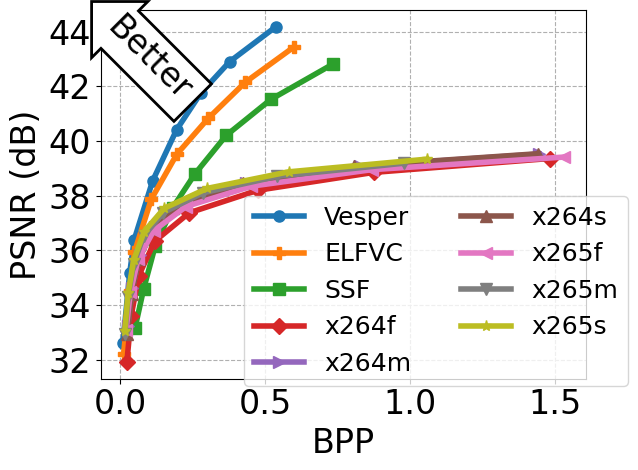

Write the Python code that produced this figure. (Note: this script raises an exception after producing the figure.)
#!/usr/bin/python

import numpy as np
import pandas as pd
import matplotlib
matplotlib.use('Agg')
import matplotlib.pyplot as plt
import os
lfsize = 18
labelsize = 24
labelsize_s,labelsize_b = 24,32
linewidth = 4
plt.rcParams['xtick.labelsize'] = 20
plt.rcParams['ytick.labelsize'] = 20
plt.rcParams["font.family"] = "Times New Roman"
colors = ['#DB1F48','#FF9636','#1C4670','#9D5FFB','#21B6A8','#D65780']
# colors = ['#D00C0E','#E09C1A','#08A720','#86A8E7','#9D5FFB','#D65780']
labels = ['ELVC','H.264','H.265','DVC','RLVC']
markers = ['o','P','s','D','>','^','<','v','*']
hatches = ['/' ,'\\','--','x', '+', 'O','-','o','.','*']
linestyles = ['solid','dotted','dashed','dashdot', (0, (3, 5, 1, 5, 1, 5))]
from collections import OrderedDict
linestyle_dict = OrderedDict(
    [('solid',               (0, ())),
     ('densely dotted',      (0, (1, 1))),
     ('dotted',              (0, (1, 5))),

     ('loosely dashed',      (0, (5, 10))),
     ('dashed',              (0, (5, 5))),
     ('densely dashed',      (0, (5, 1))),

     ('dashdotted',          (0, (3, 5, 1, 5))),
     ('densely dashdotted',  (0, (3, 1, 1, 1))),

     ('dashdotdotted',         (0, (3, 5, 1, 5, 1, 5))),
     ('densely dashdotdotted', (0, (3, 1, 1, 1, 1, 1)))])
linestyles = []
for i, (name, linestyle) in enumerate(linestyle_dict.items()):
    if i >= 9:break
    linestyles += [linestyle]

ELF_adjust_bpp = [0.09536107, 0.21052167, 0.20585895, 0.29557065, 0.37157763,
                    0.38422221, 0.42864744, 0.44266044]
ELF_adjust_PSNR = [0,0,0,0,0,0,0.2,0.8]
se_adjust_psnr = [0,.5,.3,.55,.7,0.2,0.2,0]
sp_adjust_psnr = [0,0,.2,.3,.5,.4,.2,.2]

import scipy.interpolate

def BD_PSNR(R1, PSNR1, R2, PSNR2, piecewise=0):
    lR1 = np.log(R1)
    lR2 = np.log(R2)

    PSNR1 = np.array(PSNR1)
    PSNR2 = np.array(PSNR2)

    p1 = np.polyfit(lR1, PSNR1, 3)
    p2 = np.polyfit(lR2, PSNR2, 3)

    # integration interval
    min_int = max(min(lR1), min(lR2))
    max_int = min(max(lR1), max(lR2))

    # find integral
    if piecewise == 0:
        p_int1 = np.polyint(p1)
        p_int2 = np.polyint(p2)

        int1 = np.polyval(p_int1, max_int) - np.polyval(p_int1, min_int)
        int2 = np.polyval(p_int2, max_int) - np.polyval(p_int2, min_int)
    else:
        # See https://chromium.googlesource.com/webm/contributor-guide/+/master/scripts/visual_metrics.py
        lin = np.linspace(min_int, max_int, num=100, retstep=True)
        interval = lin[1]
        samples = lin[0]
        v1 = scipy.interpolate.pchip_interpolate(np.sort(lR1), PSNR1[np.argsort(lR1)], samples)
        v2 = scipy.interpolate.pchip_interpolate(np.sort(lR2), PSNR2[np.argsort(lR2)], samples)
        # Calculate the integral using the trapezoid method on the samples.
        int1 = np.trapz(v1, dx=interval)
        int2 = np.trapz(v2, dx=interval)

    # find avg diff
    avg_diff = (int2-int1)/(max_int-min_int)

    return avg_diff


def BD_RATE(R1, PSNR1, R2, PSNR2, piecewise=0):
    lR1 = np.log(R1)
    lR2 = np.log(R2)

    # rate method
    p1 = np.polyfit(PSNR1, lR1, 3)
    p2 = np.polyfit(PSNR2, lR2, 3)

    # integration interval
    min_int = max(min(PSNR1), min(PSNR2))
    max_int = min(max(PSNR1), max(PSNR2))

    # find integral
    if piecewise == 0:
        p_int1 = np.polyint(p1)
        p_int2 = np.polyint(p2)

        int1 = np.polyval(p_int1, max_int) - np.polyval(p_int1, min_int)
        int2 = np.polyval(p_int2, max_int) - np.polyval(p_int2, min_int)
    else:
        lin = np.linspace(min_int, max_int, num=100, retstep=True)
        interval = lin[1]
        samples = lin[0]
        v1 = scipy.interpolate.pchip_interpolate(np.sort(PSNR1), lR1[np.argsort(PSNR1)], samples)
        v2 = scipy.interpolate.pchip_interpolate(np.sort(PSNR2), lR2[np.argsort(PSNR2)], samples)
        # Calculate the integral using the trapezoid method on the samples.
        int1 = np.trapz(v1, dx=interval)
        int2 = np.trapz(v2, dx=interval)

    # find avg diff
    avg_exp_diff = (int2-int1)/(max_int-min_int)
    avg_diff = (np.exp(avg_exp_diff)-1)*100
    return avg_diff

########################NETWORK IMPACT#####################
# FPS,Rebuffer,Latency
def get_mean_std_from(pos,filename):
	arr = [[[] for _ in range(4)] for _ in range(5)]
	with open(filename,'r') as f:
		count = 0
		for line in f.readlines():
			line = line.strip()
			line = line.split(' ')
			v = float(line[pos])
			i = (count%20)//4 # method
			j = (count%20)%4 # lambda value
			arr[i][j] += [v]
			count += 1
	arr = np.array(arr)
	arr.resize(5,4*len(arr[0][0]))
	avg = np.mean(arr,1)
	std = np.std(arr,1)
	return avg,std

def get_arr_from(pos,filename):
	arr = [[[] for _ in range(4)] for _ in range(5)]
	with open(filename,'r') as f:
		count = 0
		for line in f.readlines():
			line = line.strip()
			line = line.split(' ')
			v = float(line[pos])
			i = (count%20)//4 # method
			j = (count%20)%4 # lambda value
			arr[i][j] += [v]
			count += 1
	arr = np.array(arr)
	return arr

def line_plot(XX,YY,label,color,path,xlabel,ylabel,lbsize=labelsize_b,lfsize=labelsize_b-8,legloc='best',
				xticks=None,yticks=None,xticklabel=None,ncol=None, yerr=None,markers=markers,
				use_arrow=False,arrow_coord=(0.1,43),ratio=None,bbox_to_anchor=(1.1,1.2),use_doublearrow=False,
				linestyles=None,use_text_arrow=False,fps_double_arrow=False,linewidth=None,markersize=None,
				bandlike=False,band_colors=None,annot_bpp_per_video=False,annot_psnr_per_video=False,arrow_rotation=-45,
				annot_loss=False):
	if linewidth is None:
		linewidth = 2
	if markersize is None:
		markersize = 8
	fig, ax = plt.subplots()
	# ax.grid(zorder=0)
	plt.grid(True, which='both', axis='both', linestyle='--')
	for i in range(len(XX)):
		xx,yy = XX[i],YY[i]
		if yerr is None:
			if linestyles is not None:
				plt.plot(xx, yy, color = color[i], marker = markers[i], 
					linestyle = linestyles[i], 
					label = label[i], 
					linewidth=linewidth, markersize=markersize)
			else:
				plt.plot(xx, yy, color = color[i], marker = markers[i], 
					label = label[i], 
					linewidth=linewidth, markersize=markersize)
		elif bandlike:
			if linestyles is not None:
				plt.plot(xx, yy, color = color[i], marker = markers[i], 
					linestyle = linestyles[i], 
					label = label[i], 
					linewidth=linewidth, markersize=markersize)
			else:
				plt.plot(xx, yy, color = color[i], marker = markers[i], 
					label = label[i], 
					linewidth=linewidth, markersize=markersize)
			plt.fill_between(xx, yy - yerr[i], yy + yerr[i], color=band_colors[i], alpha=0.3)
		else:
			plt.errorbar(xx, yy, yerr=yerr[i], color = color[i], 
				marker = markers[i], label = label[i], 
				linewidth=linewidth, markersize=markersize)
	plt.xlabel(xlabel, fontsize = lbsize)
	plt.ylabel(ylabel, fontsize = lbsize)
	if xticks is not None:
		if xticklabel is None:
			plt.xticks(xticks,fontsize=lfsize)
		else:
			plt.xticks(xticks,xticklabel,fontsize=lfsize)
	ax.tick_params(axis='both', which='major', labelsize=lbsize)
	if yticks is not None:
		plt.yticks(yticks,fontsize=lbsize)
	if annot_loss:
		xx,yy = XX[0],YY[0]
		reduction = int(np.round((-yy[-1] + yy[0])/yy[0]*100))
		ax.text(xx[-1]-500, yy[-1]+0.2, f"\u2193{reduction}%", ha="center", va="center", size=lbsize, color=color[0])
		ax.text(XX[1][-1]-800, YY[1][-1]-0.4, "Divergent", ha="center", va="center", size=lbsize, color=color[1])
	if annot_bpp_per_video:
		offset = [(4,0),(4,0),(0,0.00125),(-1,-0.00125),(4,0),(-1,0.00125),(4,0)]
		for i in range(len(XX)):
			xx,yy = XX[i],YY[i]
			reduction = int(np.round((-yy[-1] + yy[0])/yy[0]*100))
			ax.text(xx[-1]+offset[i][0], yy[-1]+offset[i][1], f"\u2193{reduction}%", ha="center", va="center", size=lbsize, color=color[i])
	if annot_psnr_per_video:
		offset = [(0,0.5),(3,-0.5),(3,0),(0,-0.5),(3,0),(0,0.5),(0,-0.5)]
		for i in range(len(XX)):
			xx,yy = XX[i],YY[i]
			inc = yy[-1] - yy[0]
			sign = '+' if inc>0 else ''
			ax.text(xx[-1]+offset[i][0], yy[-1]+offset[i][1], f"{sign}{inc:.1f}", ha="center", va="center", size=lbsize, color=color[i])
	if use_arrow:
		ax.text(
		    arrow_coord[0], arrow_coord[1], "Better", ha="center", va="center", rotation=arrow_rotation if arrow_rotation!=180 else 0, size=lbsize,
		    bbox=dict(boxstyle="larrow,pad=0.3" if arrow_rotation!=180 else "rarrow,pad=0.3", fc="white", ec="black", lw=2))
	if use_doublearrow:
		plt.axhline(y = YY[0,0], color = color[0], linestyle = '--')
		ax.annotate(text='', xy=(2,YY[0,0]), xytext=(2,YY[0,1]), arrowprops=dict(arrowstyle='<->',lw=2, color = color[0]))
		ax.text(
		    2.5, 25, "76% less time", ha="center", va="center", rotation='vertical', size=lfsize, color = color[0])
		plt.axhline(y = YY[2,0], color = color[2], linestyle = '--')
		ax.annotate(text='', xy=(6,YY[2,0]), xytext=(6,YY[2,5]), arrowprops=dict(arrowstyle='<->',lw=2, color = color[2]))
		ax.text(
		    6.5, 23, "87% less time", ha="center", va="center", rotation='vertical', size=lfsize,color = color[2])
	if fps_double_arrow:
		for i in range(3):
			ax.annotate(text='', xy=(31+i*0.5,YY[3*i,0]), xytext=(31+i*0.5,YY[0+3*i,-1]), arrowprops=dict(arrowstyle='<->',lw=2, color = color[i*3]))
			ax.text(
			    32+i*0.5, (YY[3*i,-1]+YY[i*3,0])/2+i*0.5, f"{YY[3*i,-1]/YY[3*i,0]:.1f}X", ha="center", va="center", rotation='vertical', size=lfsize, color = color[i*3])
	if use_text_arrow:
		ax.annotate('Better speed and\ncoding efficiency trade-off', xy=(XX[2][-1]+1, YY[2,-1]+20),  xycoords='data',
            xytext=(0.25, 0.4), textcoords='axes fraction',
            arrowprops=dict(arrowstyle='->',lw=2),size=lbsize,
            # horizontalalignment='right', verticalalignment='top'
            )

	if ncol!=0:
		if ncol is None:
			plt.legend(loc=legloc,fontsize = lfsize)
		else:
			plt.legend(loc=legloc,fontsize = lfsize,ncol=ncol,bbox_to_anchor=bbox_to_anchor)
	
	if ratio is not None:
		xleft, xright = ax.get_xlim()
		ybottom, ytop = ax.get_ylim()
		ax.set_aspect(abs((xright-xleft)/(ybottom-ytop))*ratio)
	# plt.xlim((0.8,3.2))
	# plt.ylim((-40,90))
	plt.tight_layout()
	fig.savefig(path,bbox_inches='tight')
	plt.close()

def bar_plot(avg,std,label,path,color,ylabel,labelsize=24,yticks=None):
	N = len(avg)
	ind = np.arange(N)  # the x locations for the groups
	width = 0.5       # the width of the bars
	fig, ax = plt.subplots()
	ax.grid(zorder=0)
	ax.set_axisbelow(True)
	if std is not None:
		hbar = ax.bar(ind, avg, width, color=color, \
			yerr=std, error_kw=dict(lw=1, capsize=1, capthick=1))
	else:
		hbar = ax.bar(ind, avg, width, color=color, \
			error_kw=dict(lw=1, capsize=1, capthick=1))
	ax.set_ylabel(ylabel, fontsize = labelsize)
	ax.set_xticks(ind,fontsize=labelsize)
	ax.set_xticklabels(label, fontsize = labelsize)
	ax.bar_label(hbar, fmt='%.2f', fontsize = labelsize,fontweight='bold',padding=8)
	if yticks is not None:
		plt.yticks( yticks,fontsize=18 )
	# xleft, xright = ax.get_xlim()
	# ybottom, ytop = ax.get_ylim()
	# ratio = 0.3
	# ax.set_aspect(abs((xright-xleft)/(ybottom-ytop))*ratio)
	plt.tight_layout()
	fig.savefig(path,bbox_inches='tight')
	plt.close()

def hbar_plot(avg,std,label,path,color,xlabel):
	plt.rcdefaults()
	fig, (ax1,ax2) = plt.subplots(1,2,sharey=True)

	y_pos = np.arange(len(avg))
	width = 0.5
	hbars1 = ax1.barh(y_pos, avg, width, color=color, xerr=std, align='center', error_kw=dict(lw=1, capsize=1, capthick=1))
	hbars2 = ax2.barh(y_pos, avg, width, color=color, xerr=std, align='center', error_kw=dict(lw=1, capsize=1, capthick=1))
	
	ax1.set_xlim(0,200)
	ax2.set_xlim(450,500)

	# hide the spines between ax and ax2
	ax1.spines['right'].set_visible(False)
	ax2.spines['left'].set_visible(False)
	ax1.yaxis.tick_left()
	# ax1.tick_params(labelright='off')

	d = .03 # how big to make the diagonal lines in axes coordinates
	# arguments to pass plot, just so we don't keep repeating them
	kwargs = dict(transform=ax1.transAxes, color='r', clip_on=False)
	ax1.plot((1-d,1+d), (-d,+d), **kwargs)
	ax1.plot((1-d,1+d),(1-d,1+d), **kwargs)

	kwargs.update(transform=ax2.transAxes)  # switch to the bottom axes
	ax2.plot((-d,+d), (1-d,1+d), **kwargs)
	ax2.plot((-d,+d), (-d,+d), **kwargs)

	ax1.bar_label(hbars1, fmt='%.2f', fontsize = labelsize_b-8)
	ax2.bar_label(hbars2, fmt='%.2f', fontsize = labelsize_b-8)
	ax1.set_yticks(y_pos, labels=label, fontsize = labelsize_b)
	ax1.invert_yaxis()  

	ax1.set_xticks([])
	ax2.set_xticks([])

	plt.tight_layout()
	fig.text(0.55, 0, xlabel, ha='center', fontsize = labelsize_b-8)
	fig.savefig(path,bbox_inches='tight')


def measurements_to_cdf(latency,epsfile,labels,xticks=None,xticklabel=None,linestyles=linestyles,colors=colors,
                        xlabel='Normalized QoE',ylabel='CDF',ratio=None,lbsize = 18,lfsize = 18,linewidth=4,bbox_to_anchor=(0.5,-.5),
                        loc='upper center',ncol=3,use_arrow=False,arrow_rotation=-45,arrow_coord=(0,0)):
    # plot cdf
    fig, ax = plt.subplots()
    ax.grid(zorder=0)
    for i,latency_list in enumerate(latency):
        N = len(latency_list)
        cdf_x = np.sort(np.array(latency_list))
        cdf_p = np.array(range(N))/float(N)
        plt.plot(cdf_x, cdf_p, color = colors[i], label = labels[i], linewidth=linewidth, linestyle=linestyles[i])
        print(i,cdf_x[int(N//2)])
    plt.xlabel(xlabel, fontsize = lbsize)
    plt.ylabel(ylabel, fontsize = lbsize)
    if use_arrow:
    	ax.text(arrow_coord[0], arrow_coord[1], "Better", ha="center", va="center", rotation=arrow_rotation if arrow_rotation!=180 else 0, size=lbsize, bbox=dict(boxstyle="larrow,pad=0.3" if arrow_rotation!=180 else "rarrow,pad=0.3", fc="white", ec="black", lw=2))
    if xticks is not None:
        plt.xticks(xticks,fontsize=lbsize)
    if xticklabel is not None:
        ax.set_xticklabels(xticklabel)
    if ratio is not None:
        xleft, xright = ax.get_xlim()
        ybottom, ytop = ax.get_ylim()
        ax.set_aspect(abs((xright-xleft)/(ybottom-ytop))*ratio)
    if bbox_to_anchor is not None:
    	plt.legend(loc=loc,fontsize = lfsize,bbox_to_anchor=bbox_to_anchor, fancybox=True,ncol=ncol)
    else:
    	plt.legend(loc=loc,fontsize = lfsize, fancybox=True,ncol=ncol)
    plt.tight_layout()
    fig.savefig(epsfile,bbox_inches='tight')
    plt.close()

def groupedbar(data_mean,data_std,ylabel,path,yticks=None,envs = [2,3,4],colors=colors,
				methods=['Ours','Standalone','Optimal','Ours*','Standalone*','Optimal*'],use_barlabel_x=False,use_barlabe_y=False,
				ncol=3,bbox_to_anchor=(0.46, 1.28),sep=1.,width=0.5,xlabel=None,legloc=None,labelsize=labelsize_b,ylim=None,lfsize=labelsize_b,
				rotation=None,bar_label_dxdy=(-0.3,5),use_realtime_line=False,additional_y=None,ratio=None,use_arrow=False,arrow_coord=(0,0),arrow_rotation=-45):
	fig = plt.figure()
	ax = fig.add_subplot(111)
	num_methods = data_mean.shape[1]
	num_env = data_mean.shape[0]
	center_index = np.arange(1, num_env + 1)*sep
	# colors = ['lightcoral', 'orange', 'yellow', 'palegreen', 'lightskyblue']
	# colors = ['coral', 'orange', 'green', 'cyan', 'blue']

	ax.grid()
	ax.spines['bottom'].set_linewidth(3)
	ax.spines['top'].set_linewidth(3)
	ax.spines['left'].set_linewidth(3)
	ax.spines['right'].set_linewidth(3)
	if additional_y is not None:
		xtick_loc = center_index.tolist() + [4.5]
		envs += ['CPU']
	else:
		xtick_loc = center_index

	if rotation is None:
		plt.xticks(xtick_loc, envs, size=labelsize)
	else:
		plt.xticks(xtick_loc, envs, size=labelsize, rotation=rotation)
	plt.yticks(fontsize=labelsize)
	ax.set_ylabel(ylabel, size=labelsize)
	if xlabel is not None:
		ax.set_xlabel(xlabel, size=labelsize)
	if yticks is not None:
		plt.yticks(yticks,fontsize=labelsize)
	if ylim is not None:
		ax.set_ylim(ylim)
	for i in range(num_methods):
		x_index = center_index + (i - (num_methods - 1) / 2) * width
		hbar=plt.bar(x_index, data_mean[:, i], width=width, linewidth=2,
		        color=colors[i], label=methods[i], hatch=hatches[i], edgecolor='k')
		if data_std is not None:
		    plt.errorbar(x=x_index, y=data_mean[:, i],
		                 yerr=data_std[:, i], fmt='k.', elinewidth=2,capsize=4)
		if use_barlabel_x:
			for k,xdx in enumerate(x_index):
				if data_mean[k,i]>1:
					ax.text(xdx+bar_label_dxdy[0],data_mean[k,i]+bar_label_dxdy[1],f'{data_mean[k,i]:.1f}',fontsize = labelsize, fontweight='bold')
				else:
					ax.text(xdx+bar_label_dxdy[0],data_mean[k,i]+bar_label_dxdy[1],f'{data_mean[k,i]:.2f}',fontsize = labelsize, fontweight='bold')
		if use_barlabe_y and i==1:
			for k,xdx in enumerate(x_index):
				ax.text(xdx-0.02,data_mean[k,i]+.02,f'{data_mean[k,i]:.4f}',fontsize = 18, rotation='vertical',fontweight='bold')
	if additional_y is not None:
		for i in range(additional_y.shape[0]):
			x_index = 4.5 + (i - (additional_y.shape[0] - 1) / 2) * width
			hbar=plt.bar(x_index, additional_y[i], width=width, linewidth=2,
		        color=colors[i+num_methods], label=methods[i+num_methods], hatch=hatches[i+num_methods], edgecolor='k')

	if use_realtime_line:
		plt.axhline(y = 30, color = '#DB1F48', linestyle = '--')
		# ax.text(7, 48, "4.5X more likely", ha="center", va="center", rotation='vertical', size=lbsize,fontweight='bold')
	if use_arrow:
		ax.text(arrow_coord[0], arrow_coord[1], "Better", ha="center", va="center", rotation=arrow_rotation if arrow_rotation!=180 else 0, size=labelsize, bbox=dict(boxstyle="larrow,pad=0.3" if arrow_rotation!=180 else "rarrow,pad=0.3", fc="white", ec="black", lw=2))
    
	if ratio is not None:
		xleft, xright = ax.get_xlim()
		ybottom, ytop = ax.get_ylim()
		ax.set_aspect(abs((xright-xleft)/(ybottom-ytop))*ratio)
	if ncol>0:
		if legloc is None:
			plt.legend(bbox_to_anchor=bbox_to_anchor, fancybox=True,
			           loc='upper center', ncol=ncol, fontsize=lfsize)
		else:
			plt.legend(fancybox=True,
			           loc=legloc, ncol=ncol, fontsize=lfsize)
	plt.tight_layout()
	fig.savefig(path, bbox_inches='tight')
	plt.close()

def plot_clustered_stacked(dfall, filename, labels=None, horizontal=False, xlabel='', ylabel='',**kwargs):
    """Given a list of dataframes, with identical columns and index, create a clustered stacked bar plot. 
labels is a list of the names of the dataframe, used for the legend
title is a string for the title of the plot
H is the hatch used for identification of the different dataframe"""
    fig = plt.figure()
    n_df = len(dfall)
    n_col = len(dfall[0].columns) 
    n_ind = len(dfall[0].index)
    axe = plt.subplot(111)

    for df in dfall : # for each data frame
        axe = df.plot(kind="bar",
                      linewidth=0,
                      stacked=True,
                      ax=axe,
                      legend=False,
                      grid=False,
                      color=['#DB1F48','#1C4670',],
                      edgecolor='k',
                      **kwargs)  # make bar plots

    h,l = axe.get_legend_handles_labels() # get the handles we want to modify
    for i in range(0, n_df * n_col, n_col): # len(h) = n_col * n_df
        for j, pa in enumerate(h[i:i+n_col]):
            for rect in pa.patches: # for each index
                rect.set_x(rect.get_x() + 1 / float(n_df + 1) * i / float(n_col))
                rect.set_hatch(hatches[i//n_col]) #edited part     
                rect.set_width(1 / float(n_df + 1))

    axe.set_xticks((np.arange(0, 2 * n_ind, 2) + 1 / float(n_df + 1)) / 2.)
    axe.set_xticklabels(df.index, rotation = 0)
    axe.tick_params(axis='both', which='major', labelsize=20)
    axe.set_xlabel(xlabel, size=24)
    axe.set_ylabel(ylabel, size=24)

    # Add invisible data to add another legend
    n=[]        
    for i in range(n_df):
        n.append(axe.bar(0, 0, color="white", hatch=hatches[i],edgecolor='black'))

    n2 = []
    for i,clr in enumerate(['#DB1F48','#1C4670',]):
    	n2.append(axe.bar(0, 0, color=clr))

    if labels is not None:
        if not horizontal:
            # l1 = axe.legend(h[:n_col], l[:n_col], loc=[.01, 0.78], fontsize=18)
            l3 = plt.legend(n2, ['Motion','Residual'], loc=[.01, 0.78], fontsize=18) 
            l2 = plt.legend(n, labels, loc=[.01, 0.47], fontsize=18) 
        else:
            # l1 = axe.legend(h[:n_col], l[:n_col], loc=[.68, 0.78], fontsize=18)
            l3 = axe.legend(n2, ['Enc','Dec'], loc=[.68, 0.78], fontsize=18) 
            l2 = plt.legend(n, labels, loc=[.68, 0.47], fontsize=18) 
    axe.add_artist(l3)
    plt.tight_layout()
    fig.savefig(filename, bbox_inches='tight')
    plt.close()
    return axe

def crate_array_of_empty_list(size):
	# Create the empty array
	data = np.empty(size, dtype=object)

	# Fill the array with empty lists
	data.fill([])
	for i in range(size[0]):
		for j in range(size[1]):
			data[i, j] = data[i, j].copy()
	return data

def plot_cdf(methods = ['ELFVC-SP','ELFVC',],
				technique = 'sp',
				labels = ['Baseline','w/o SP',]):
	bpp_records = [[],[]]
	psnr_records = [[],[]]
	for i in range(2):
		with open(f'../NSDI_logs/{methods[i]}.log','r') as f:
			line_count = 0
			for l in f.readlines():
				if line_count%2 == 0:
					l = l.split(',')
					level,bpp = int(l[0]),float(l[1])
				else:
					l = l[1:-2].split(',')
					l = np.char.strip(l)
					psnr_list = np.array(l).astype(float)
					psnr_list += ELF_adjust_PSNR[level]
					bpp *= ELF_adjust_bpp[level]
					if i==0 and '-SP' in methods[0]:psnr_list += sp_adjust_psnr[level]
					if i==0 and '-SE' in methods[0]:psnr_list += se_adjust_psnr[level]
					psnr_records[i] += psnr_list.tolist()
					bpp_records[i] += [bpp] * len(psnr_list)
				line_count += 1

	cdf_colors = ['#1f77b4', '#2ca02c']
	measurements_to_cdf(bpp_records,f'/home/bo/Dropbox/Research/NSDI24/images/{technique}_bpp_cdf.eps',labels,linestyles=linestyles,
		colors=cdf_colors,bbox_to_anchor=(.7,0.4),lfsize=28,ncol=1,lbsize=24,xlabel=f'BPP',use_arrow=True,arrow_coord=(0.7,0.5),arrow_rotation=0)
	measurements_to_cdf(psnr_records,f'/home/bo/Dropbox/Research/NSDI24/images/{technique}_psnr_cdf.eps',labels,linestyles=linestyles,
		colors=cdf_colors,bbox_to_anchor=(.28,1.02),lfsize=28,ncol=1,lbsize=24,xlabel=f'PSNR (dB)',use_arrow=True,arrow_coord=(30,0.5),arrow_rotation=180)

def plot_bpp_psnr_vs_level(methods = ['ELFVC-SP','ELFVC'], 
					labels = ['Baseline','w/o SP',],
					technique = 'sp'):
	
	bpp_data = crate_array_of_empty_list((8, 2))
	psnr_data = crate_array_of_empty_list((8, 2))
	for i in range(2):
		with open(f'../NSDI_logs/{methods[i]}.log','r') as f:
			line_count = 0
			for l in f.readlines():
				if line_count%2 == 0:
					l = l.split(',')
					level,bpp = int(l[0]),float(l[1])
				else:
					l = l[1:-2].split(',')
					l = np.char.strip(l)
					psnr_list = np.array(l).astype(float)
					psnr_list += ELF_adjust_PSNR[level]
					bpp *= ELF_adjust_bpp[level]
					if i==0 and '-SP' in methods[0]:psnr_list += sp_adjust_psnr[level]
					if i==0 and '-SE' in methods[0]:psnr_list += se_adjust_psnr[level]
					bpp_data[level,i] += [bpp]
					psnr_data[level,i] += [psnr_list.mean()]
				line_count += 1

	bar_colors = ['#1f77b4', '#2ca02c']
	for data,ylabel,fname in zip([bpp_data,psnr_data],['BPP','PSNR (dB)'],['bpp','psnr']):
		# Calculate the mean of each list, handling empty lists as zero
		average = np.array([np.mean(lst) if len(lst) > 0 else 0 for lst in data.flatten()]).reshape(data.shape)
		std_dev = np.array([np.std(lst) if len(lst) > 0 else 0 for lst in data.flatten()]).reshape(data.shape)
		print(average)
		if fname =='bpp':
			print(fname,(-average[:,0] + average[:,1])/average[:,1]*100,'%')
		else:
			print(fname,(average[:,0] - average[:,1]))
		groupedbar(average,std_dev,ylabel, 
			f'/home/bo/Dropbox/Research/NSDI24/images/{technique}_{fname}_vs_level.eps',methods=labels,colors=bar_colors,ylim=((30,50) if fname=='psnr' else None),
			envs=[i for i in range(1,9)],ncol=1,sep=1,width=0.3,labelsize=28,lfsize=24,xlabel='Compression Level',legloc='upper center' if fname=='bpp' else None,
			use_arrow=True,arrow_coord=(1.5,45 if fname=='psnr' else 0.6),arrow_rotation=90 if 'bpp'==fname else -90,bbox_to_anchor=(.5,1.04) if fname=='psnr' else None,)

	

def plot_sp_err():
	data = crate_array_of_empty_list((2, 8))
	with open(f'../NSDI_logs/SPtest.log','r') as f:
		line_count = 0
		for l in f.readlines():
			if line_count%2 == 0:
				l = l.split(',')
				lvl,flow_sp	,flow_q,res_sp,res_q = int(l[0]),float(l[4]),float(l[5]),float(l[6]),float(l[7])
				data[0,lvl].append((flow_q-flow_sp)/flow_q*100)
				data[1,lvl].append((res_q-res_sp)/res_q*100)
				# data[2,lvl].append(res_sp)
				# data[3,lvl].append(res_q)
			line_count += 1
	# Calculate the mean of each list, handling empty lists as zero
	average = np.array([np.mean(lst) if len(lst) > 0 else 0 for lst in data.flatten()]).reshape(data.shape)
	std_dev = np.array([np.std(lst) if len(lst) > 0 else 0 for lst in data.flatten()]).reshape(data.shape)

	labels = ['Flow','Residual']
	colors_tmp = ['#4169E1', '#228B22', '#DC143C', '#9932CC']
	band_colors = ['#ADD8E6', '#98FB98', '#F08080', '#E6E6FA']
	colors = ["royalblue", "forestgreen"]


	groupedbar(average.T,std_dev.T,f'Jitter Reduction (%)', 
		f'/home/bo/Dropbox/Research/NSDI24/images/qjitter_bar.eps',methods=labels,colors=colors,
		envs=[i for i in range(1,9)],ncol=1,sep=1,width=0.4,labelsize=24,lfsize=20,xlabel='Compression Level',legloc='best')

	# line_plot([range(1,9) for _ in range(4)],average,labels,colors_tmp,
	# 	'/home/bo/Dropbox/Research/NSDI24/images/qjitter_band.eps',
	# 	'Compression Level','Quantization Jitter',lbsize=24,lfsize=18,linewidth=2,markersize=4,
	# 	yerr=std_dev,band_colors=band_colors,bandlike=True,linestyles=linestyles,xticks=range(1,9))

def plot_se_per_video():
	datasets = ['UVG']#,'MCL-JCV']
	# same level for all, e.g., 0
	# one video per line
	bpp_data = []
	psnr_data = []
	epoch_data = []
	for dataset in datasets:
		with open(f'../NSDI_logs/ELFVC-SP.{dataset}.log','r') as f:
			line_count = 0
			for l in f.readlines():
				iteration = 0
				bpp_list = []; psnr_list = []; epoch_list = []
				for level,start,stage_name,_,bpp,psnr in eval(l):
					if stage_name != 'motion': break
					if level==0:
						psnr += ELF_adjust_PSNR[level]
						bpp *= ELF_adjust_bpp[level]
						if iteration>=1:
							psnr += se_adjust_psnr[level]
						else:
							psnr += sp_adjust_psnr[level]
						bpp_list += [bpp]
						psnr_list += [psnr]
						epoch_list += [iteration]
						iteration += 1
				if level == 0:
					bpp_data += [bpp_list]
					psnr_data += [psnr_list]
					epoch_data += [epoch_list]
				line_count += 1

	line_colors = ['#1f77b4', '#ff7f0e', '#2ca02c', '#d62728', '#9467bd', '#8c564b', '#e377c2']

	band_colors = ['#aec7e8', '#ffbb78', '#98df8a', '#ff9896', '#c5b0d5', '#c49c94', '#f7b6d2']

	line_styles = ['-', '--', '-.', ':', (0, (5, 1)), (0, (3, 5, 1, 5)), (0, (1, 1))]

	labels = ['Bosphorus', 'ShakeNDry', 'Beauty', 'HoneyBee', 'ReadySetGo', 'YachtRide', 'Jockey']
	line_plot(epoch_data,bpp_data,labels,line_colors,
		'/home/bo/Dropbox/Research/NSDI24/images/bpp_evolution_by_video.eps',
		'# of Epochs','BPP',lbsize=24,lfsize=16,linewidth=4,markersize=8,ncol=1,annot_bpp_per_video=True,
		linestyles=line_styles,xticks=range(0,35,5),yticks=[.01,.02],bbox_to_anchor=(.57,1.02))
	line_plot(epoch_data,psnr_data,labels,line_colors,
		'/home/bo/Dropbox/Research/NSDI24/images/psnr_evolution_by_video.eps',
		'# of Epochs','PSNR (dB)',lbsize=24,lfsize=16,linewidth=4,markersize=8,ncol=1,annot_psnr_per_video=True,
		linestyles=line_styles,xticks=range(0,35,5),yticks=[32,34,36,38],bbox_to_anchor=(.58,0.67))



def plot_RD_tradeoff(methods = ['Vesper','ELFVC','SSF','x264f','x264m','x264s','x265f','x265m','x265s']):
	selected_rows = [0] + [2+i for i in range(8)]
	num_methods = len(methods)
	ncol = 2
	bbox_to_anchor = (.27,.53)
	if num_methods == 3:
		selected_rows = [0,1,2]
		ncol = 1
		bbox_to_anchor = (.8,.5)

	SPSNRs = [[32.61846537423134, 35.16243499135971, 36.386825913906094, 38.54153810071945, 40.405451371908185, 41.75280112934112, 42.9015796880722, 44.17670942020416], [32.25718354964256, 34.66197091174126, 36.158443320512774, 38.2797465865612, 40.04921350574494, 41.39807619094848, 42.41535145330428, 43.79857496213913], [32.20030428647995, 34.520895831346515, 35.93721253871918, 37.8684334590435, 39.51266849374771, 40.823672102928164, 42.145868400096894, 43.44012289690971], [33.167340933322905, 34.58496722102165, 36.156650943040844, 37.54983545994759, 38.80151827955246, 40.20092285299301, 41.51993577432633, 42.80891443252563], [31.911170615196227, 33.59662669181824, 35.073301779270174, 36.3265318365097, 37.370484233379365, 38.193767918348314, 38.84856410169601, 39.35588079452515], [33.23122785019875, 34.62406644463539, 35.83494013476372, 36.84865824365616, 37.70339743518829, 38.445705357074736, 39.0738078956604, 39.51968069934845], [32.95162628340721, 34.39114833903313, 35.67984473323822, 36.77041100358963, 37.67305509305, 38.44268340206146, 39.0731332988739, 39.53226850509643], [33.075983564376834, 34.45408898758888, 35.66986226463318, 36.71133078813553, 37.59897288942337, 38.343172566890715, 38.947341213226316, 39.40737556648254], [32.94724491167069, 34.29442249751091, 35.48730764818192, 36.516958021640775, 37.373835401058194, 38.09869503426552, 38.70549611997605, 39.18615546035767], [33.06004134774208, 34.43566031122208, 35.63771190547943, 36.680811815023425, 37.53766157031059, 38.263620466709135, 38.868735751628876, 39.33174180984497]]
	Sbpps =  [[0.010167921769284998, 0.033496813424336254, 0.049102608978225, 0.11271780705989062, 0.19504989973211062, 0.278838702796725, 0.37827365014607994, 0.537286800275145], [0.012500745584761878, 0.03349855022811375, 0.05198707885325626, 0.11722852922270624, 0.21010299721905001, 0.3225022190327757, 0.420959674954065, 0.593977216174845], [0.0125000005764025, 0.03399999968844938, 0.049999999606012514, 0.10800000071041874, 0.19600000050841876, 0.3039999985102257, 0.43199999879010004, 0.59999999878893], [0.05218125, 0.081607375, 0.12142825, 0.1812308125, 0.2590743125, 0.36626200000000003, 0.5203261874999999, 0.7336966875], [0.02382375, 0.03850100000000001, 0.06485250000000001, 0.11969093749999998, 0.23905893749999996, 0.47534131250000006, 0.8754845, 1.4809526874999999], [0.026881250000000002, 0.042514937499999995, 0.06942899999999999, 0.120578, 0.2225614375, 0.43596099999999993, 0.8270014375000001, 1.4458957499999998], [0.025379250000000003, 0.039885, 0.0653433125, 0.11526875000000002, 0.215117875, 0.42379268750000004, 0.8072253125000001, 1.4425223125], [0.020962124999999998, 0.035693562500000005, 0.06224675000000002, 0.115982, 0.22779037500000007, 0.453151875, 0.8685715, 1.5292138125], [0.016587437500000003, 0.027825500000000003, 0.04661843749999999, 0.08143237499999999, 0.149085375, 0.2852063125, 0.5427845, 0.98032825], [0.0165040625, 0.028121999999999994, 0.04716850000000001, 0.0833735, 0.15286724999999998, 0.300959875, 0.5819153125, 1.0572071250000001]]

	SPSNRs = np.array(SPSNRs)
	Sbpps = np.array(Sbpps)

	SPSNRs = SPSNRs[selected_rows]
	Sbpps = Sbpps[selected_rows]

	# colors_tmp = ['#e3342f','#f6993f','#ffed4a','#38c172','#4dc0b5','#3490dc','#6574cd','#9561e2','#f66d9b']
	colors = ["#1f77b4", "#ff7f0e", "#2ca02c", "#d62728", "#9467bd", "#8c564b", "#e377c2", "#7f7f7f", "#bcbd22"]

	line_plot(Sbpps,SPSNRs,methods,colors,
			f'/home/bo/Dropbox/Research/NSDI24/images/rdtradeoff{num_methods}.eps',
			'BPP','PSNR (dB)',lbsize=24,lfsize=18,yticks=range(32,45,2),linewidth=4,
			ncol=ncol,markersize=8,bbox_to_anchor=bbox_to_anchor,use_arrow=True)

def plot_QoE_cdf_breakdown(methods = ['Vesper','ELFVC','SSF','x264f','x264m','x264s','x265f','x265m','x265s'],
							folder = 'data'):
	# 16543747 bps=15.8Mbps
	# 4074145 mbps=3.9Mbps
	# colors_tmp = ['#e3342f','#f6993f','#ffed4a','#38c172','#4dc0b5','#3490dc','#6574cd','#9561e2','#f66d9b']
	colors = ["#1f77b4", "#ff7f0e", "#2ca02c", "#d62728", "#9467bd", "#8c564b", "#e377c2", "#7f7f7f", "#bcbd22"]
	selected_rows = [0] + [2+i for i in range(8)]
	num_methods = len(methods)
	if len(methods) == 3:
		selected_rows = [0,1,2]
	metric_list = []
	hw = 3090
	for k,metric in enumerate(['QoE','quality','rebuffer']):
		if k>0 and num_methods==3:break
		names = ['QoE','Quality','Rebuffer Rate']
		meanQoE_all = [];stdQoE_all = []
		matrices = []
		for trace in range(2):
			datafile = f'/home/bo/Dropbox/Research/NSDI24/{folder}/{metric}_{trace}_{hw}_1000.data'
			with open(datafile,'r') as f:
				line = f.readlines()[0]
			matrices += [np.array(eval(line))[selected_rows]]
		QoE_max = max(matrices[0].max(),matrices[1].max())
		QoE_min = min(matrices[0].min(),matrices[1].min())
		for trace in range(2):
			# QoE_min,QoE_max = QoE_matrix.min(),QoE_matrix.max()
			QoE_matrix = (matrices[trace] - QoE_min) / (QoE_max - QoE_min) 
			if k == 0 and num_methods!=3:
				bbox_to_anchor = (.8,.9) if trace == 0 else (0.17,1)
				arrow_coord = (0.1,0.5) if trace == 0 else (.8,.1)

				measurements_to_cdf(QoE_matrix,f'/home/bo/Dropbox/Research/NSDI24/images/{metric}cdf_{trace}_{hw}_{num_methods}.eps',methods,linestyles=linestyles,
					colors=colors,bbox_to_anchor=bbox_to_anchor,lfsize=17,ncol=1,lbsize=24,xlabel=f'Normalized {names[k]}',use_arrow=True,arrow_coord=arrow_coord,arrow_rotation=180)
			meanQoE = QoE_matrix.mean(axis=1)
			stdQoE = QoE_matrix.std(axis=1)
			meanQoE_all += [meanQoE]
			stdQoE_all += [stdQoE]
		meanQoE_all = np.stack(meanQoE_all).reshape(2,-1)
		# print(meanQoE_all.tolist())
		stdQoE_all = np.stack(stdQoE_all).reshape(2,-1)
		ncol = 1
		bbox_to_anchor = (1.22,1.05) if num_methods == 9 else (0.3,1)
		labelsize = 24
		lfsize = 16 if len(methods)==9 else 24
		width = 0.1 if len(methods)==9 else 0.2
		use_arrow=False;arrow_coord=(0,0);arrow_rotation=0
		if k<=1:
			use_arrow=True; arrow_coord = (1,0.65) if num_methods == 9 else (1.5,.25); arrow_rotation=-90
		elif k==2:
			use_arrow=True; arrow_coord = (1.25,0.33); arrow_rotation=90
		groupedbar(meanQoE_all,stdQoE_all,f'Normalized {names[k]}', 
			f'/home/bo/Dropbox/Research/NSDI24/images/{metric}mean_{num_methods}.eps',methods=methods,colors=colors,use_arrow=use_arrow,arrow_coord=arrow_coord,arrow_rotation=arrow_rotation,
			envs=['Limited BW','Adequate BW'],ncol=ncol,sep=1,width=width,labelsize=labelsize,lfsize=lfsize,bbox_to_anchor=bbox_to_anchor,xlabel='',ratio=.7)
	# 	if True:
	# 		for line in meanQoE_all.tolist():
	# 			ours,t_top1,l_top1 = line[0],max(line[1:3]),max(line[3:])
	# 			m1,m2=(ours - t_top1)/t_top1,(ours - l_top1)/l_top1
	# 			metric_list += [[m1,m2]]
	# metric_list = np.array(metric_list)
	# print(metric_list)
	# print(metric_list.mean(axis=0))
	# print(metric_list[:3].mean(axis=0))
	# print(metric_list[3:].mean(axis=0))

def plot_encoding_speed():
	labels = ['Vesper','ELFVC','SSF','x264f','x264m','x264s','x265f','x265m','x265s']
	y = [0.013, 0.0069, 0.0058,0.004889435564435564, 0.005005499857285572, 0.005083814399885828, 0.0054054160125588695, 0.0058336038961038965, 0.006322325888397318] 
	y = 1/np.array(y).reshape(-1,1)
	# color = '#808080'
	groupedbar(y,None,'Frame Rate (fps)', 
		'/home/bo/Dropbox/Research/NSDI24/images/encoding_speed.eps',methods=['QoE'],colors=['#4f646f'],labelsize=24,ylim=(0,230),
		envs=labels,ncol=0,rotation=45,use_realtime_line=True,bar_label_dxdy=(-0.4,5),yticks=range(0,250,30))


def plot_quantization_impact():
	colors = ['#1f77b4', '#2ca02c']
	labels = ['Train','Test']

	# Create some sample data
	epoch_data = [[],[]]; psnr_data = [[],[]]

	with open(f'../NSDI_logs/ELFVC.quantization.log','r') as f:
		epoch=1
		for l in f.readlines():
			l = l.split(',')
			train_loss,val_loss,train_bpp,train_psnr,val_bpp,val_psnr = [float(x) for x in l]
			epoch_data[0] += [epoch*100]; epoch_data[1] += [epoch*100]
			psnr_data[0] += [train_loss]; psnr_data[1] += [val_loss]
			epoch += 1

	path = '/home/bo/Dropbox/Research/NSDI24/images/quantization_impact.eps'
	line_plot(epoch_data,psnr_data,labels,colors,path,
		'# of Epochs','Loss',lbsize=32,lfsize=28,linewidth=4,markersize=8,linestyles=linestyles,annot_loss=True,bbox_to_anchor=(0.2,.5),ncol=1)

def plot_content_impact():
	labels = ['BPP','PSNR']
	colors = ['#1f77b4', '#2ca02c']
	linewidth = 4
	markersize = 8
	lfsize = 28
	labelsize = 32

	y1 = []; y2 = []
	x = []
	with open(f'../NSDI_logs/ELFVC.content.log','r') as f:
		epoch=0
		for l in f.readlines():
			l = l.split(',')
			bpp,psnr = float(l[1]),float(l[2])
			if epoch%2==0:
				psnr += ELF_adjust_PSNR[0]
				bpp *= ELF_adjust_bpp[0]
				y1 += [bpp]; y2 += [psnr]
				x += [epoch//2+1]
			epoch += 1

	# Create a figure and axis objects
	fig, ax1 = plt.subplots()
	plt.grid(True, which='both', axis='both', linestyle='--')

	# Plot data on the first y-axis
	ax1.plot(x, y1, color = colors[0], marker = markers[0], 
					linestyle = linestyles[0], 
					label = labels[0], 
					linewidth=linewidth, markersize=markersize)
	ax1.set_xlabel('# of Epochs',fontsize=labelsize)
	ax1.set_ylabel('Bits Per Pixel', color = colors[0],fontsize=labelsize)
	ax1.tick_params('y', color = colors[0],labelsize=labelsize)
	ax1.legend(loc='center right',fontsize = lfsize,bbox_to_anchor=(1,0.4))
	reduction = int(np.round((-y1[-1] + y1[0])/y1[0]*100))
	ax1.text(x[-1]-10, y1[-1]+0.001, f"\u2193{reduction}%", ha="center", va="center", size=labelsize, color=colors[0])

	# Create a second y-axis sharing the same x-axis
	ax2 = ax1.twinx()

	# Plot data on the second y-axis
	ax2.plot(x, y2, color = colors[1], marker = markers[1], 
					linestyle = linestyles[1], 
					label = labels[1], 
					linewidth=linewidth, markersize=markersize)
	ax2.set_ylabel('PSNR (dB)', color = colors[1],fontsize=labelsize)
	ax2.tick_params('y', color = colors[1],labelsize=labelsize)
	ax2.legend(loc='center right',fontsize = lfsize,bbox_to_anchor=(1,0.6))
	inc = y2[-1] - y2[0]
	sign = '+' if inc>0 else ''
	ax2.text(x[-1]-10, y2[-1]-1, f"{sign}{inc:.1f} dB", ha="center", va="center", size=labelsize, color=colors[1])

	path = '/home/bo/Dropbox/Research/NSDI24/images/content_impact.eps'
	fig.savefig(path,bbox_inches='tight')



plot_RD_tradeoff()
plot_RD_tradeoff(methods = ['Vesper','w/o SE','w/o SE+SP'])
exit(0)
plot_content_impact()

plot_quantization_impact()
exit(0)

plot_bpp_psnr_vs_level()

plot_bpp_psnr_vs_level(methods = ['ELFVC-SE','ELFVC-SP'], labels = ['Baseline','w/o SE'], technique = 'se')
exit(0)
plot_cdf()

plot_cdf(methods = ['ELFVC-SE','ELFVC-SP'], technique = 'se', labels = ['Baseline','w/o SE',])

exit(0)


plot_sp_err()



plot_encoding_speed()
plot_QoE_cdf_breakdown(methods = ['Vesper','w/o SE','w/o SE+SP'])
# Overall RD tradeoff

plot_QoE_cdf_breakdown()
plot_se_per_video()
